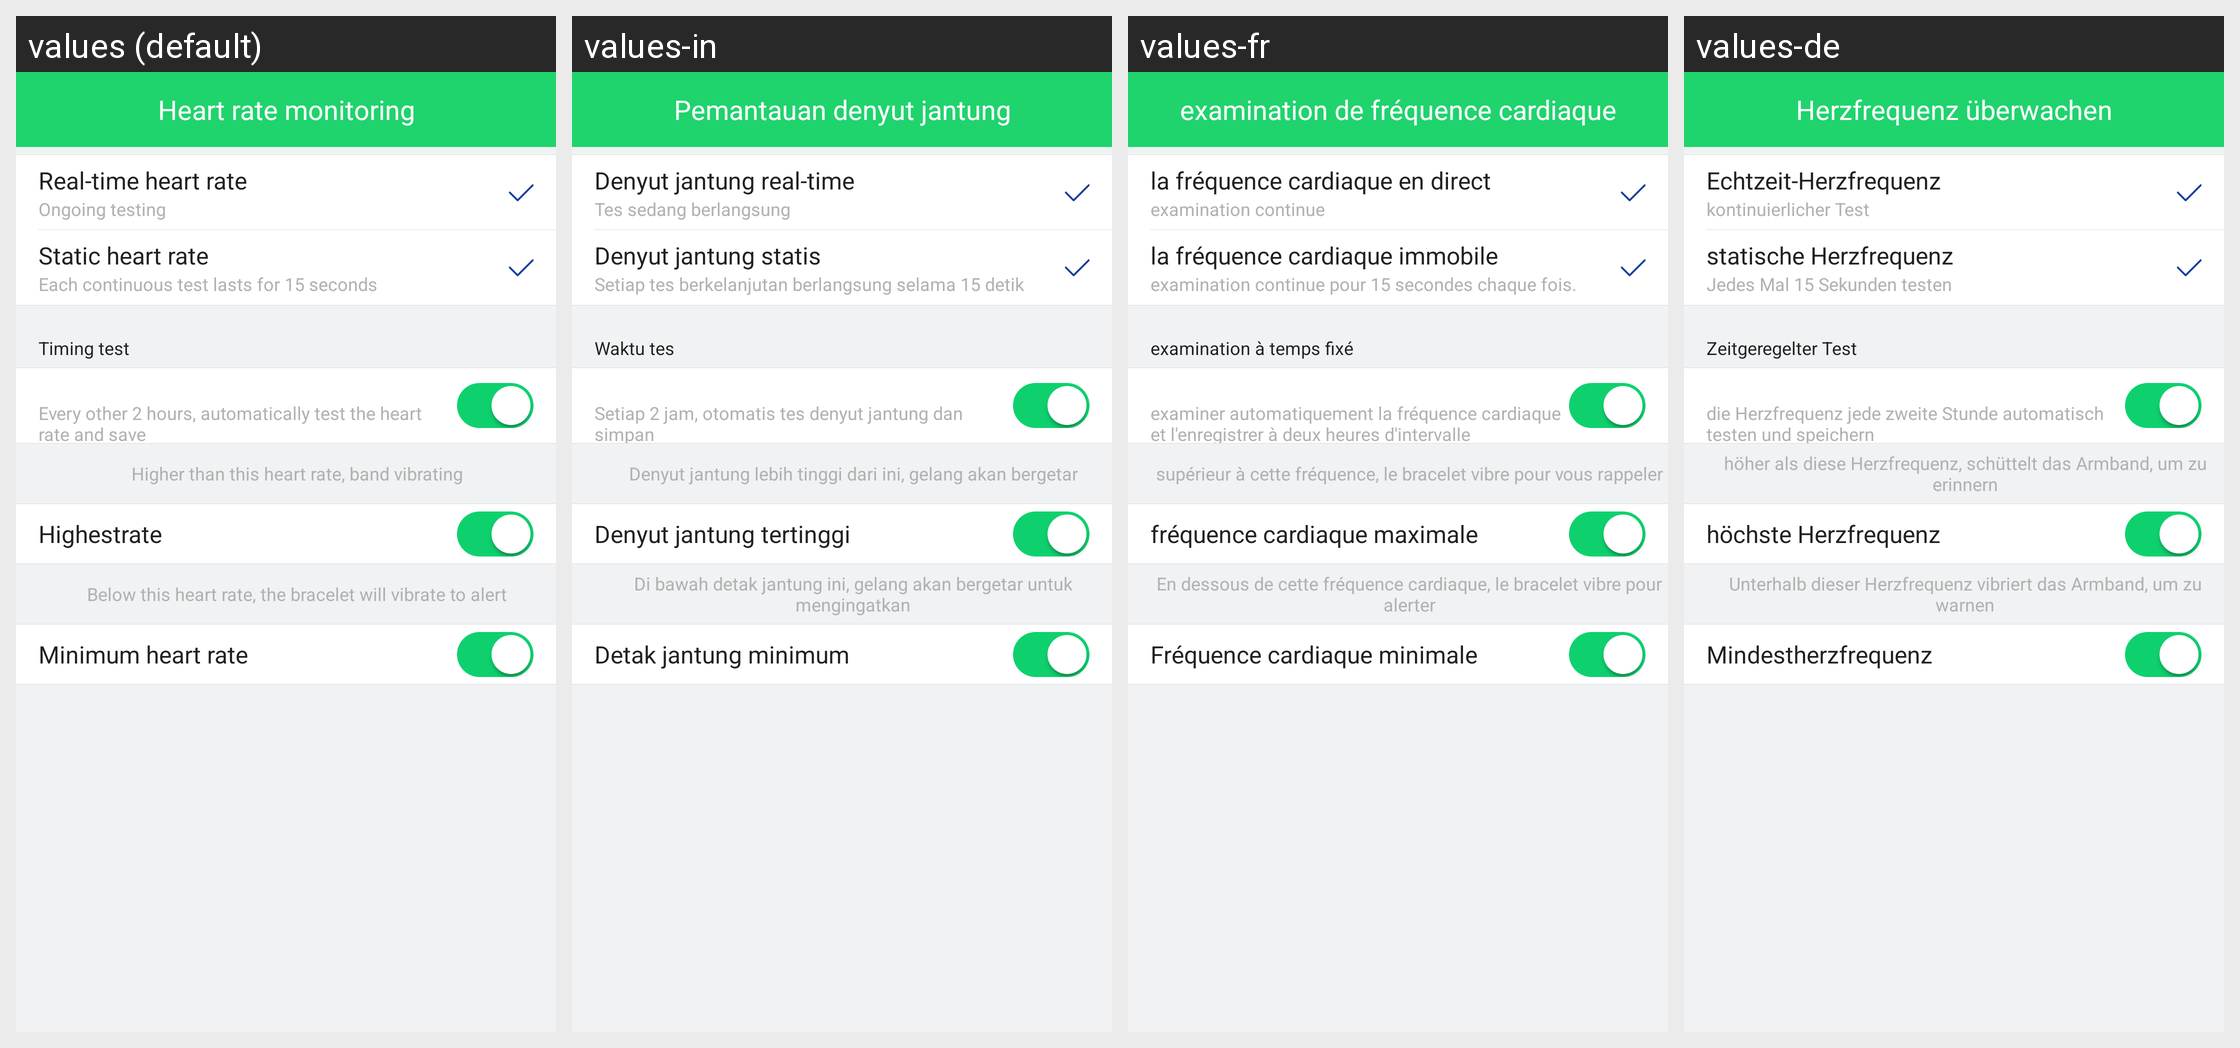

Here is an Android app screen in its default locale and in the app's own translations. Write out the translated-string differences for the strings that appear on this screen.
Android screen res/layout/activity_rate_monitor.xml rendered under 4 locales, left to right: values (default), values-in, values-fr, values-de. Device: Nexus 5 (rendered at 1080×1920; each locale shown at half size, 540×960, under a caption strip naming it); theme AppTheme.
Other locales in the repository, not shown: values-af, values-am, values-ar, values-az, values-be, values-bg, values-bn, values-bs, values-ca, values-cs, values-da, values-el, values-en-rGB, values-es, values-es-rUS, values-et, values-eu, values-fa, values-fi, values-fr-rCA, values-gl, values-gu, values-hi, values-hi-rIN, values-hr, values-hu, values-hy, values-is, values-it, values-iw, values-ja, values-ka, values-kk, values-km, values-kn, values-ko, values-ky, values-lo, values-lt, values-lv, values-mk, values-ml, values-mn, values-mr, values-ms, values-my, values-nb, values-ne, values-nl, values-pa, values-pl, values-pt, values-pt-rPT, values-ro, values-ru, values-si, values-sk, values-sl, values-sq, values-sr, values-sv, values-sw, values-ta, values-te, values-th, values-tl, values-tr, values-uk, values-ur, values-uz, values-vi, values-zh-rCN, values-zh-rHK, values-zh-rMO, values-zh-rTW, values-zu.
Strings drawn on this screen, with the default value and each locale's value (text and hints the layout hard-codes, and strings that could not be matched under every locale, appear in the picture but are not listed):

heart_rate_monitoring
  values: Heart rate monitoring
  values-in: Pemantauan denyut jantung
  values-fr: examination de fréquence cardiaque
  values-de: Herzfrequenz überwachen

dynamic_rate
  values: Real-time heart rate
  values-in: Denyut jantung real-time
  values-fr: la fréquence cardiaque en direct
  values-de: Echtzeit-Herzfrequenz

dynamic_rate_description
  values: Ongoing testing
  values-in: Tes sedang berlangsung
  values-fr: examination continue
  values-de: kontinuierlicher Test

static_heart_rate
  values: Static heart rate
  values-in: Denyut jantung statis
  values-fr: la fréquence cardiaque immobile
  values-de: statische Herzfrequenz

static_heart_rate_description
  values: Each continuous test lasts for 15 seconds
  values-in: Setiap tes berkelanjutan berlangsung selama 15 detik
  values-fr: examination continue pour 15 secondes chaque fois.
  values-de: Jedes Mal 15 Sekunden testen

timing_test
  values: Timing test
  values-in: Waktu tes
  values-fr: examination à temps fixé
  values-de: Zeitgeregelter Test

timed_test_rate_description_02
  values: Every other 2 hours, automatically test the heart rate and save
  values-in: Setiap 2 jam, otomatis tes denyut jantung dan simpan
  values-fr: examiner automatiquement la fréquence cardiaque et l'enregistrer à deux heures d'intervalle
  values-de: die Herzfrequenz jede zweite Stunde automatisch testen und speichern

rate_setting_highest_rate_info
  values: Higher than this heart rate, band vibrating
  values-in: Denyut jantung lebih tinggi dari ini, gelang akan bergetar
  values-fr: supérieur à cette fréquence, le bracelet vibre pour vous rappeler
  values-de: höher als diese Herzfrequenz, schüttelt das Armband, um zu erinnern

rate_setting_highest_rate
  values: Highestrate
  values-in: Denyut jantung tertinggi
  values-fr: fréquence cardiaque maximale
  values-de: höchste Herzfrequenz

rate_setting_lowest_rate_info
  values: Below this heart rate, the bracelet will vibrate to alert
  values-in: Di bawah detak jantung ini, gelang akan bergetar untuk mengingatkan
  values-fr: En dessous de cette fréquence cardiaque, le bracelet vibre pour alerter
  values-de: Unterhalb dieser Herzfrequenz vibriert das Armband, um zu warnen

rate_setting_lowest_rate
  values: Minimum heart rate
  values-in: Detak jantung minimum
  values-fr: Fréquence cardiaque minimale
  values-de: Mindestherzfrequenz
